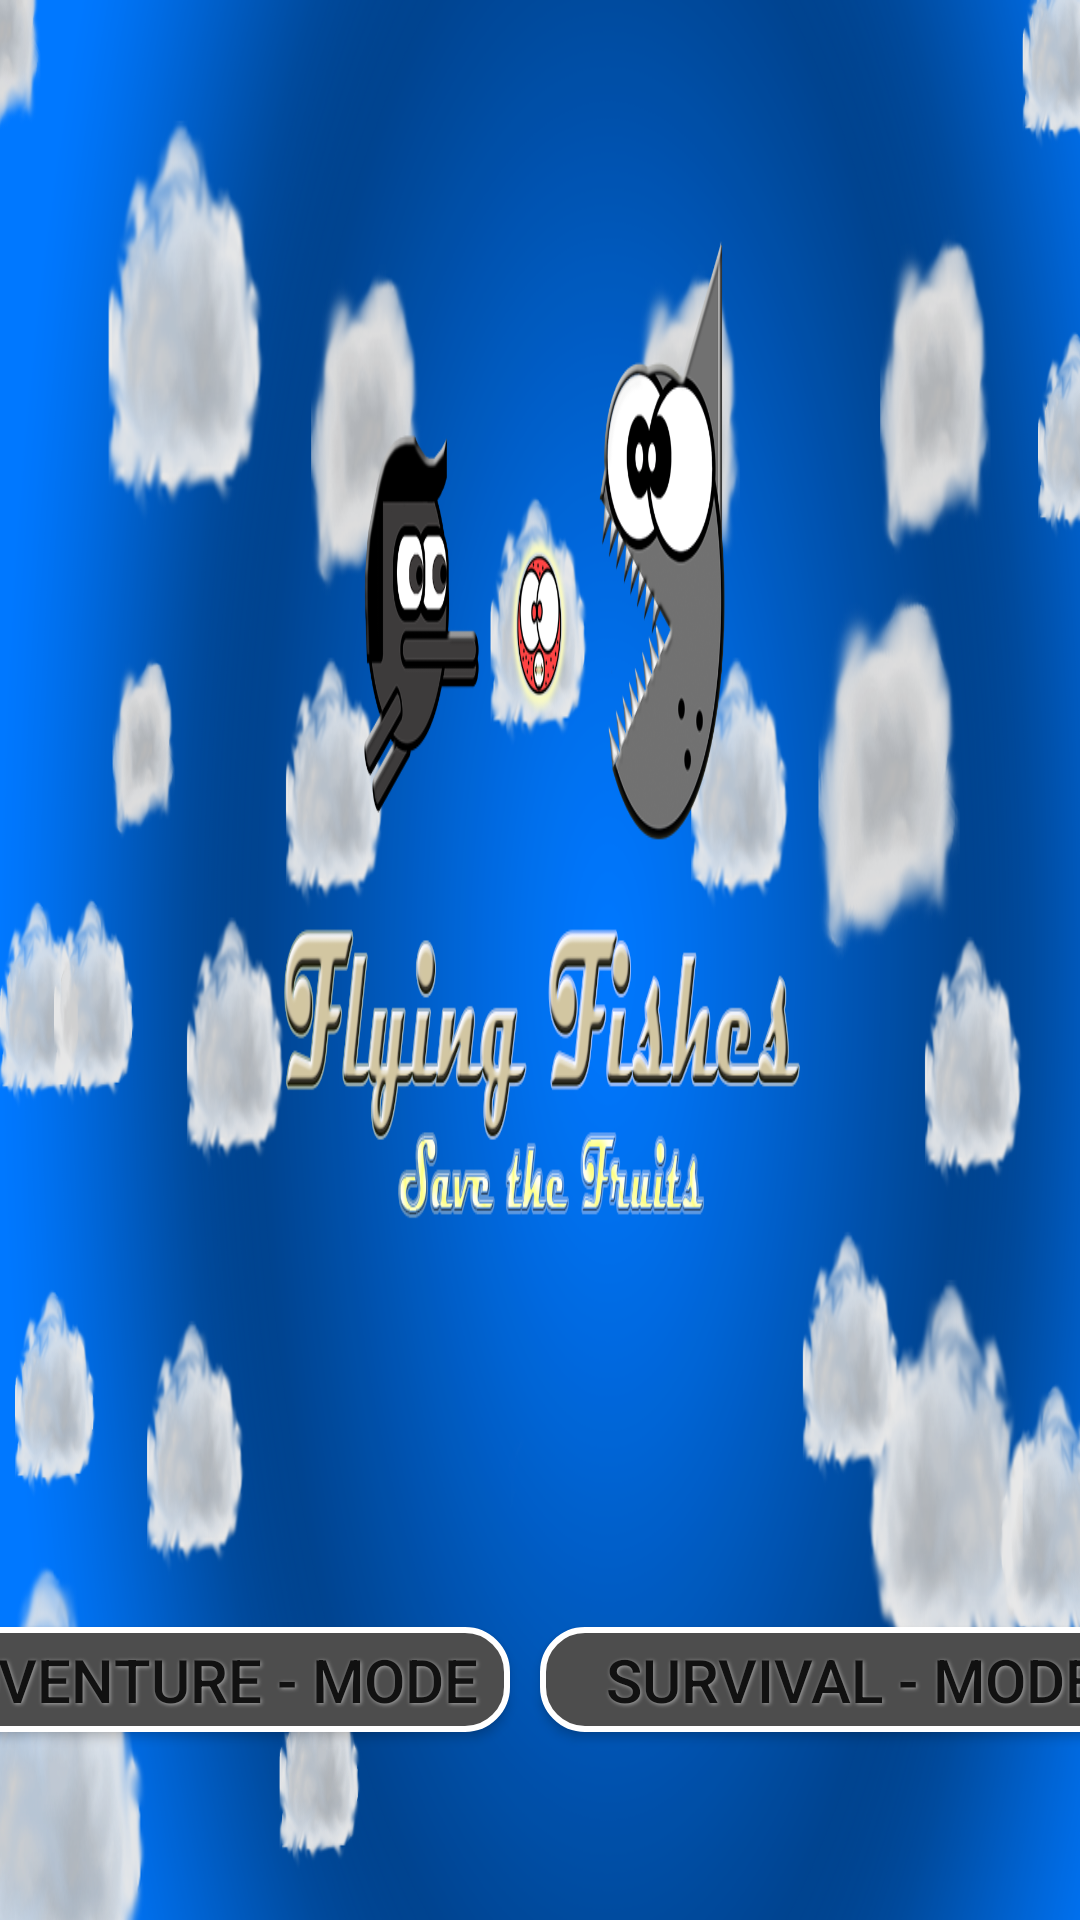

Here is an Android app screen rendered from its layout file. Give the layout XML and the strings, colors and styles it references.
<!-- AndroidManifest.xml: activity theme SplashTheme -->
<!-- res/layout/activity_main.xml -->
<?xml version="1.0" encoding="utf-8"?>
<android.widget.RelativeLayout xmlns:android="http://schemas.android.com/apk/res/android"
    xmlns:app="http://schemas.android.com/apk/res-auto"
    xmlns:tools="http://schemas.android.com/tools"
    android:id="@+id/mainActivity_RL"
    android:layout_width="match_parent"
    android:layout_height="match_parent"
    android:addStatesFromChildren="true"
    android:background="@drawable/mainframe">

    
    <TextView
        android:id="@+id/mainActivity_appVersion"
        style="@style/defaultText"
        android:layout_width="wrap_content"
        android:layout_height="wrap_content"
        android:layout_alignParentEnd="true"
        android:layout_alignParentRight="true"
        android:layout_alignParentTop="true"
        android:layout_marginEnd="10dp"
        android:layout_marginRight="10dp"
        android:layout_marginTop="5dp" />

    <Button
        android:id="@+id/mainActivity_btnSettings"
        style="@style/menu_btn_white"
        android:layout_width="170dp"
        android:layout_alignParentBottom="true"
        android:layout_alignParentLeft="true"
        android:layout_alignParentStart="true"
        android:layout_marginBottom="7dp"
        android:layout_marginLeft="12dp"
        android:layout_marginStart="12dp"
        android:text="@string/mainActivity_button_settings"
        android:visibility="gone" />

    <LinearLayout
        android:id="@+id/mainActivity_btnList"
        android:layout_width="match_parent"
        android:layout_height="48dp"
        android:layout_alignParentBottom="true"
        android:layout_alignParentStart="true"
        android:layout_alignParentLeft="true"
        android:layout_marginBottom="56dp"
        android:layout_marginLeft="0dp"
        android:layout_marginStart="0dp"
        android:gravity="center"
        android:orientation="horizontal">

        <Button
            android:id="@+id/mainActivity_btnStartAdventure"
            style="@style/menu_btn_white"
            android:layout_width="208dp"
            android:layout_marginRight="10dp"
            android:layout_marginEnd="10dp"
            android:onClick="startAdventureMode"
            android:text="@string/mainActivity_button_mode_adventure" />
        <Button
            android:id="@+id/mainActivity_btnStartSurvival"
            style="@style/menu_btn_white"
            android:layout_width="208dp"
            android:layout_marginRight="10dp"
            android:layout_marginEnd="10dp"
            android:onClick="startSurvivalMode"
            android:text="@string/mainActivity_button_mode_survival" />

        
    </LinearLayout>

</android.widget.RelativeLayout>
<!-- resources referenced by this layout -->
<resources>
  <!-- drawable mainframe: png bitmap (drawable-xxhdpi, 861914 bytes) -->
  <string name="mainActivity_button_highscores">Highscores</string>
  <string name="mainActivity_button_mode_adventure">Adventure - Mode</string>
  <string name="mainActivity_button_mode_survival">Survival - Mode</string>
  <string name="mainActivity_button_settings">Settings</string>
  <style name="defaultText">
          <item name="android:textColor">@color/colorWhite</item>
          <item name="android:textSize">14sp</item>
      </style>
  <style name="menu_btn_white">
          <item name="android:textColor">@color/colorBlack</item>
          <item name="android:textSize">20sp</item>
          <item name="android:layout_width">200dp</item>
          <item name="android:layout_height">35dp</item>
          <item name="android:background">@drawable/btn_menu_white</item>
          <item name="android:shadowColor">@color/colorShadow</item>
          <item name="android:shadowDx">1</item>
          <item name="android:shadowDy">1</item>
          <item name="android:shadowRadius">3</item>
      </style>
  <style name="SplashTheme" parent="AppTheme">
          <item name="android:windowNoTitle">true</item>
          <item name="actionBarTheme">@style/AppTheme.NoActionBar</item>
          <item name="android:windowActionBar">false</item>
          <item name="android:windowFullscreen">true</item>
          <item name="android:windowContentOverlay">@null</item>
          <item name="android:windowBackground">@drawable/loadingscreen</item>
      </style>
  <color name="colorWhite">#eeeeee</color>
  <color name="colorBlack">#111111</color>
  <!-- drawable btn_menu_white (drawable) -->
  <?xml version="1.0" encoding="utf-8"?>
  <shape xmlns:android="http://schemas.android.com/apk/res/android" android:shape="rectangle" >
      <corners
          android:radius="14dp"
          />
      <solid
          android:color="#4D4D4D"
          />
      <padding
          android:left="0dp"
          android:top="0dp"
          android:right="0dp"
          android:bottom="0dp"
          />
      <size
          android:width="500dp"
          android:height="72dp"
          />
      <stroke
          android:width="2dp"
          android:color="#FFFFFF"
          />
  </shape>
  <color name="colorShadow">#a8a8a8</color>
  <style name="AppTheme" parent="Theme.AppCompat.NoActionBar">
          
          <item name="colorPrimary">@color/colorPrimary</item>
          <item name="colorPrimaryDark">@color/colorPrimaryDark</item>
          <item name="colorAccent">@color/colorAccent</item>
      </style>
  <style name="AppTheme.NoActionBar">
          <item name="windowActionBar">true</item>
          <item name="windowNoTitle">true</item>
      </style>
  <!-- drawable loadingscreen (drawable) -->
  <?xml version="1.0" encoding="utf-8"?>
  <layer-list xmlns:android="http://schemas.android.com/apk/res/android">
  
      
      <item
          android:drawable="@color/colorPrimaryDark"/>
  
      <item>
          <bitmap
              android:gravity="center"
              android:src="@drawable/appicon_testingpurpose"/>
      </item>
  
  </layer-list>
  <color name="colorPrimary">#3F51B5</color>
  <color name="colorPrimaryDark">#303f9f</color>
  <color name="colorAccent">#FF4081</color>
  <!-- drawable appicon_testingpurpose: png bitmap (drawable, 4700 bytes) -->
</resources>
